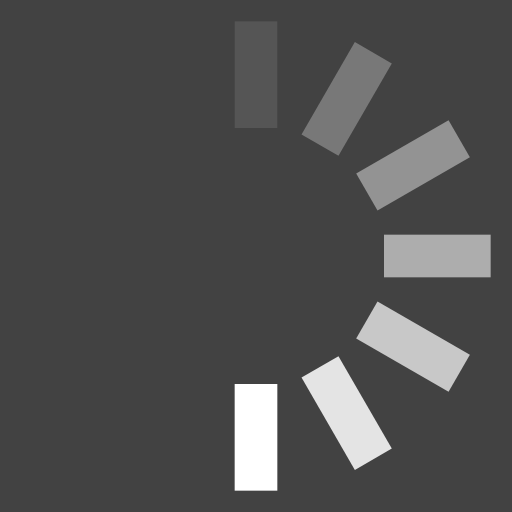
t = 0.00 s
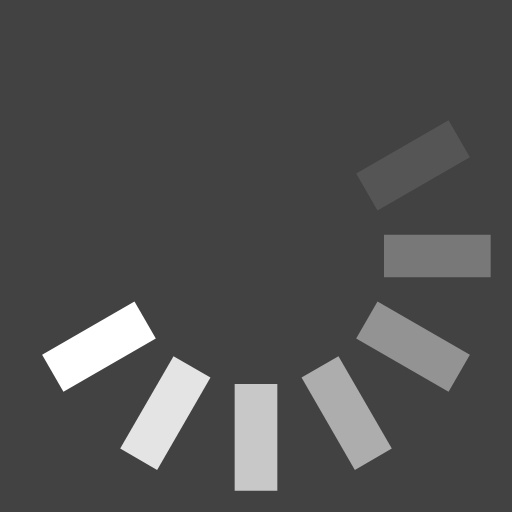
t = 0.13 s
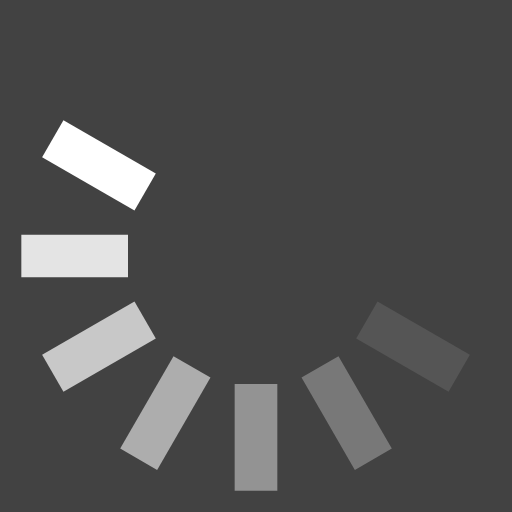
t = 0.25 s
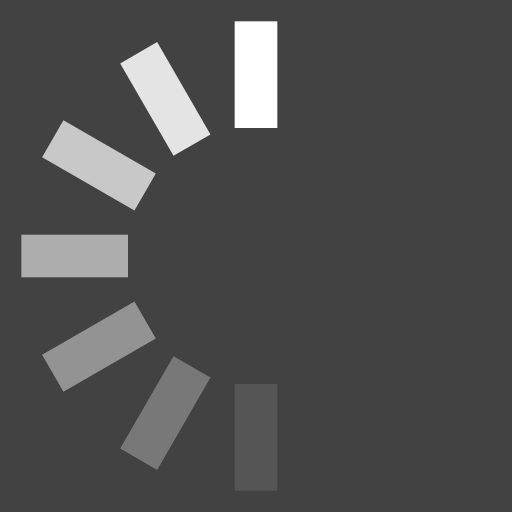
t = 0.38 s
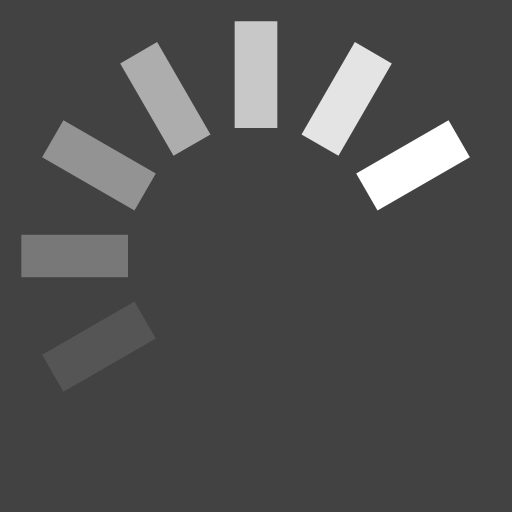
t = 0.50 s
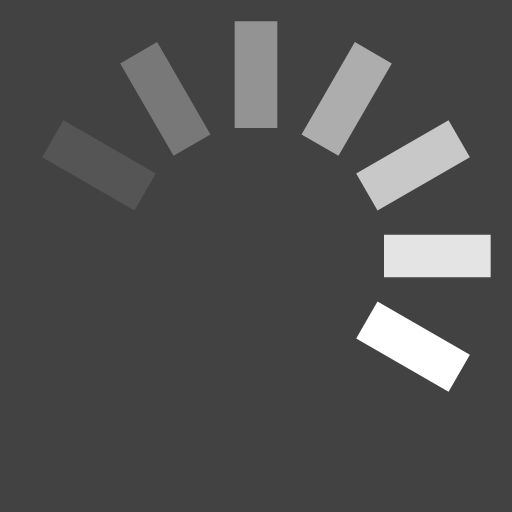
t = 0.63 s

The animated SVG that drew these frames (rendered in a browser with its animation timeline set to each time). Animation: 1 SMIL element (animateTransform=1); one cycle of 0.75 s, repeats indefinitely.

<svg xmlns="http://www.w3.org/2000/svg" style='background-color:#424242' width="5px" height="5px" viewBox="0 0 24 24"><g><rect width="2" height="5" x="11" y="1" fill="white" opacity="0.1"/><rect width="2" height="5" x="11" y="1" fill="white" opacity="0.29" transform="rotate(30 12 12)"/><rect width="2" height="5" x="11" y="1" fill="white" opacity="0.43" transform="rotate(60 12 12)"/><rect width="2" height="5" x="11" y="1" fill="white" opacity="0.57" transform="rotate(90 12 12)"/><rect width="2" height="5" x="11" y="1" fill="white" opacity="0.71" transform="rotate(120 12 12)"/><rect width="2" height="5" x="11" y="1" fill="white" opacity="0.86" transform="rotate(150 12 12)"/><rect width="2" height="5" x="11" y="1" fill="white" transform="rotate(180 12 12)"/><animateTransform attributeName="transform" calcMode="discrete" dur="0.75s" repeatCount="indefinite" type="rotate" values="0 12 12;30 12 12;60 12 12;90 12 12;120 12 12;150 12 12;180 12 12;210 12 12;240 12 12;270 12 12;300 12 12;330 12 12;360 12 12"/></g></svg>